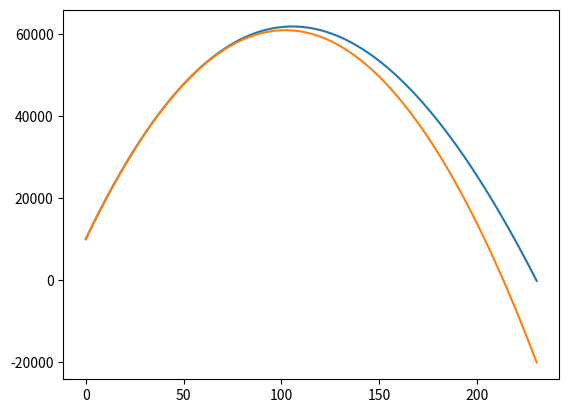

Python code for this plot:
import numpy as np
import matplotlib.pyplot as plt
import math

time = np.arange(0,1000,0.5)
# [redacted]
H = 10000
u_y = 1000
g = -9.81
m = 1000
k = 0.001

v_t = math.sqrt(abs(m*g/k))

y = []
y2 = []
ti = []
for t in time:
    y_new = H + u_y*t + (v_t**2/g)*math.log(abs(math.cosh( (g*t)/(v_t) ) ) )
    y.append(y_new)
    y2.append(H+u_y*t+0.5*g*t**2)
    ti.append(t)
    if y_new<=0.1:
        break

plt.plot(ti, y)
plt.plot(ti,y2)
plt.show()